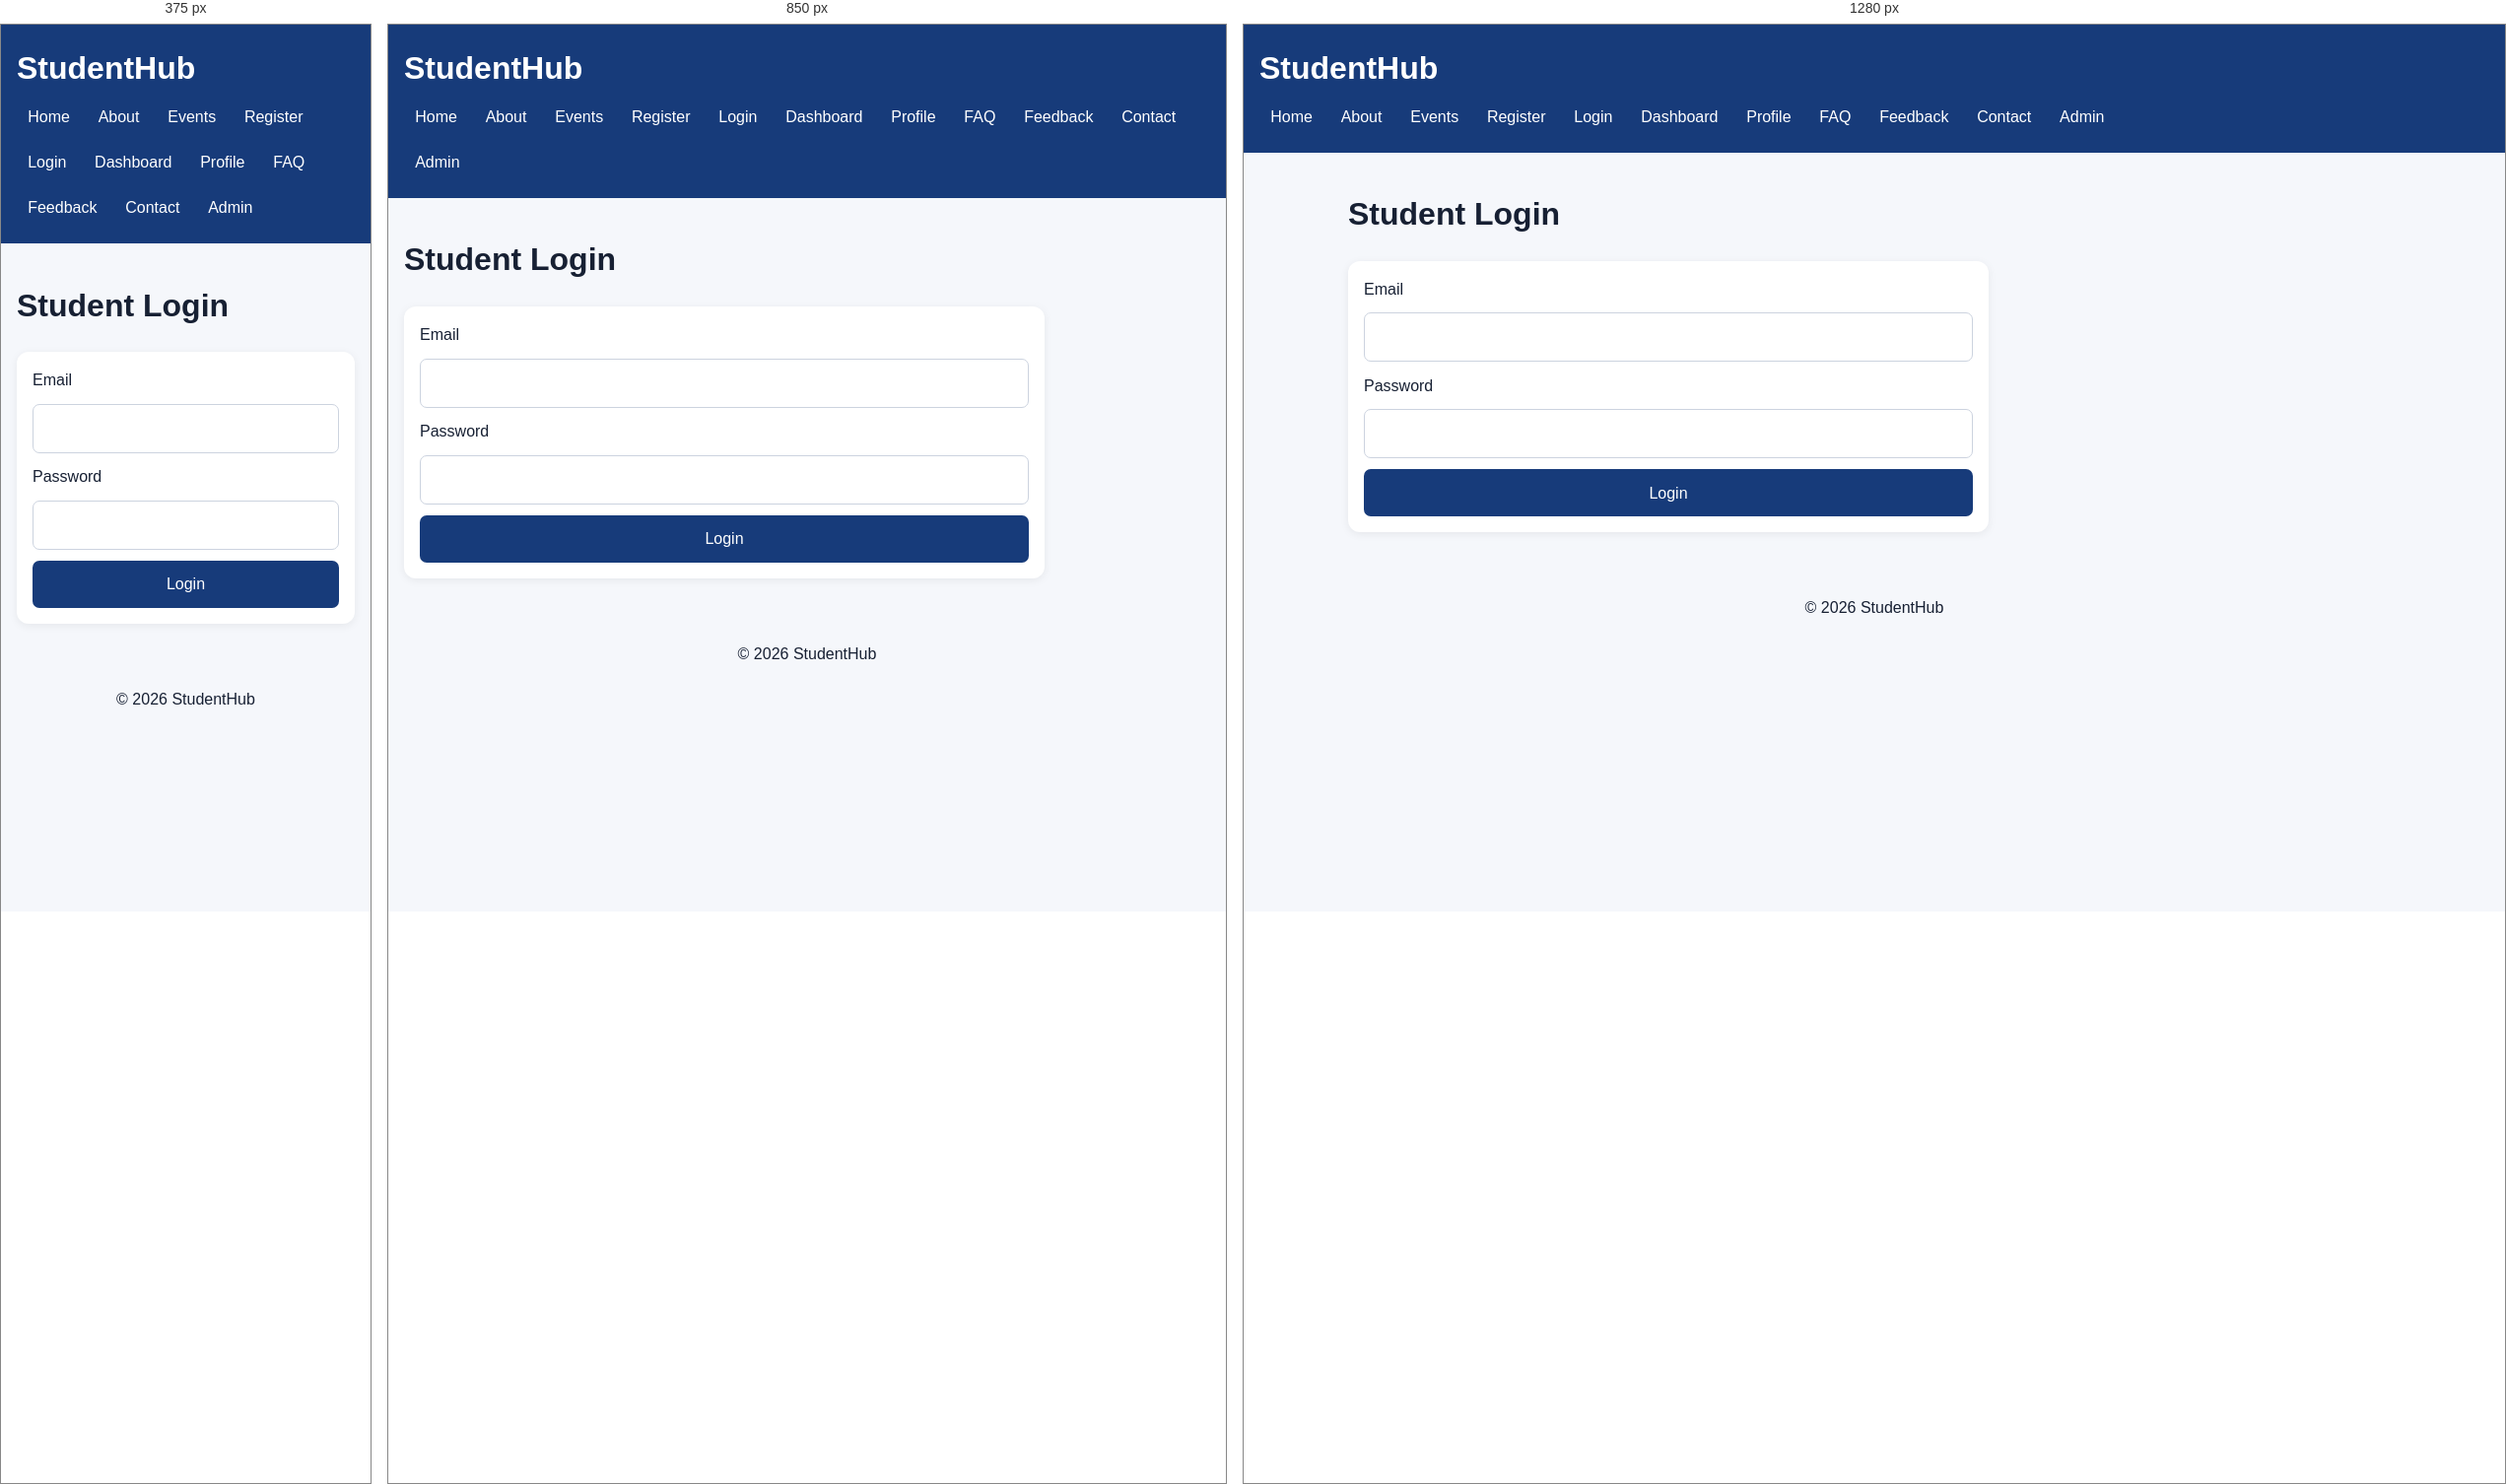
Rendered at 375 px, 850 px and 1280 px, left to right.

<!-- file: login.html -->
<!doctype html>
<html lang="en">
<head><meta charset="utf-8"><meta name="viewport" content="width=device-width, initial-scale=1">
<title>Login - StudentHub</title><link rel="stylesheet" href="style.css"></head>
<body>
<header><h1>StudentHub</h1><nav aria-label="Primary navigation">
<a href="index.html">Home</a><a href="about.html">About</a><a href="events.html">Events</a>
<a href="register.html">Register</a><a href="login.html">Login</a><a href="dashboard.html">Dashboard</a>
<a href="profile.html">Profile</a><a href="faq.html">FAQ</a><a href="feedback.html">Feedback</a>
<a href="contact.html">Contact</a><a href="admin.html">Admin</a>
</nav></header>
<main><h1>Student Login</h1><form><label for="email">Email</label><input id="email" type="email" required>
<label for="password">Password</label><input id="password" type="password" required>
<button type="submit">Login</button></form></main>
<footer><p>&copy; 2026 StudentHub</p></footer>
<script src="script.js"></script></body></html>

/* @media block from style.css */
@media(min-width:700px){section{grid-template-columns:repeat(2,1fr)}.grid{grid-template-columns:repeat(3,1fr)}.hero{flex-direction:row;align-items:center}}

/* @media block from style.css */
@media(min-width:1000px){section{grid-template-columns:repeat(3,1fr)}}